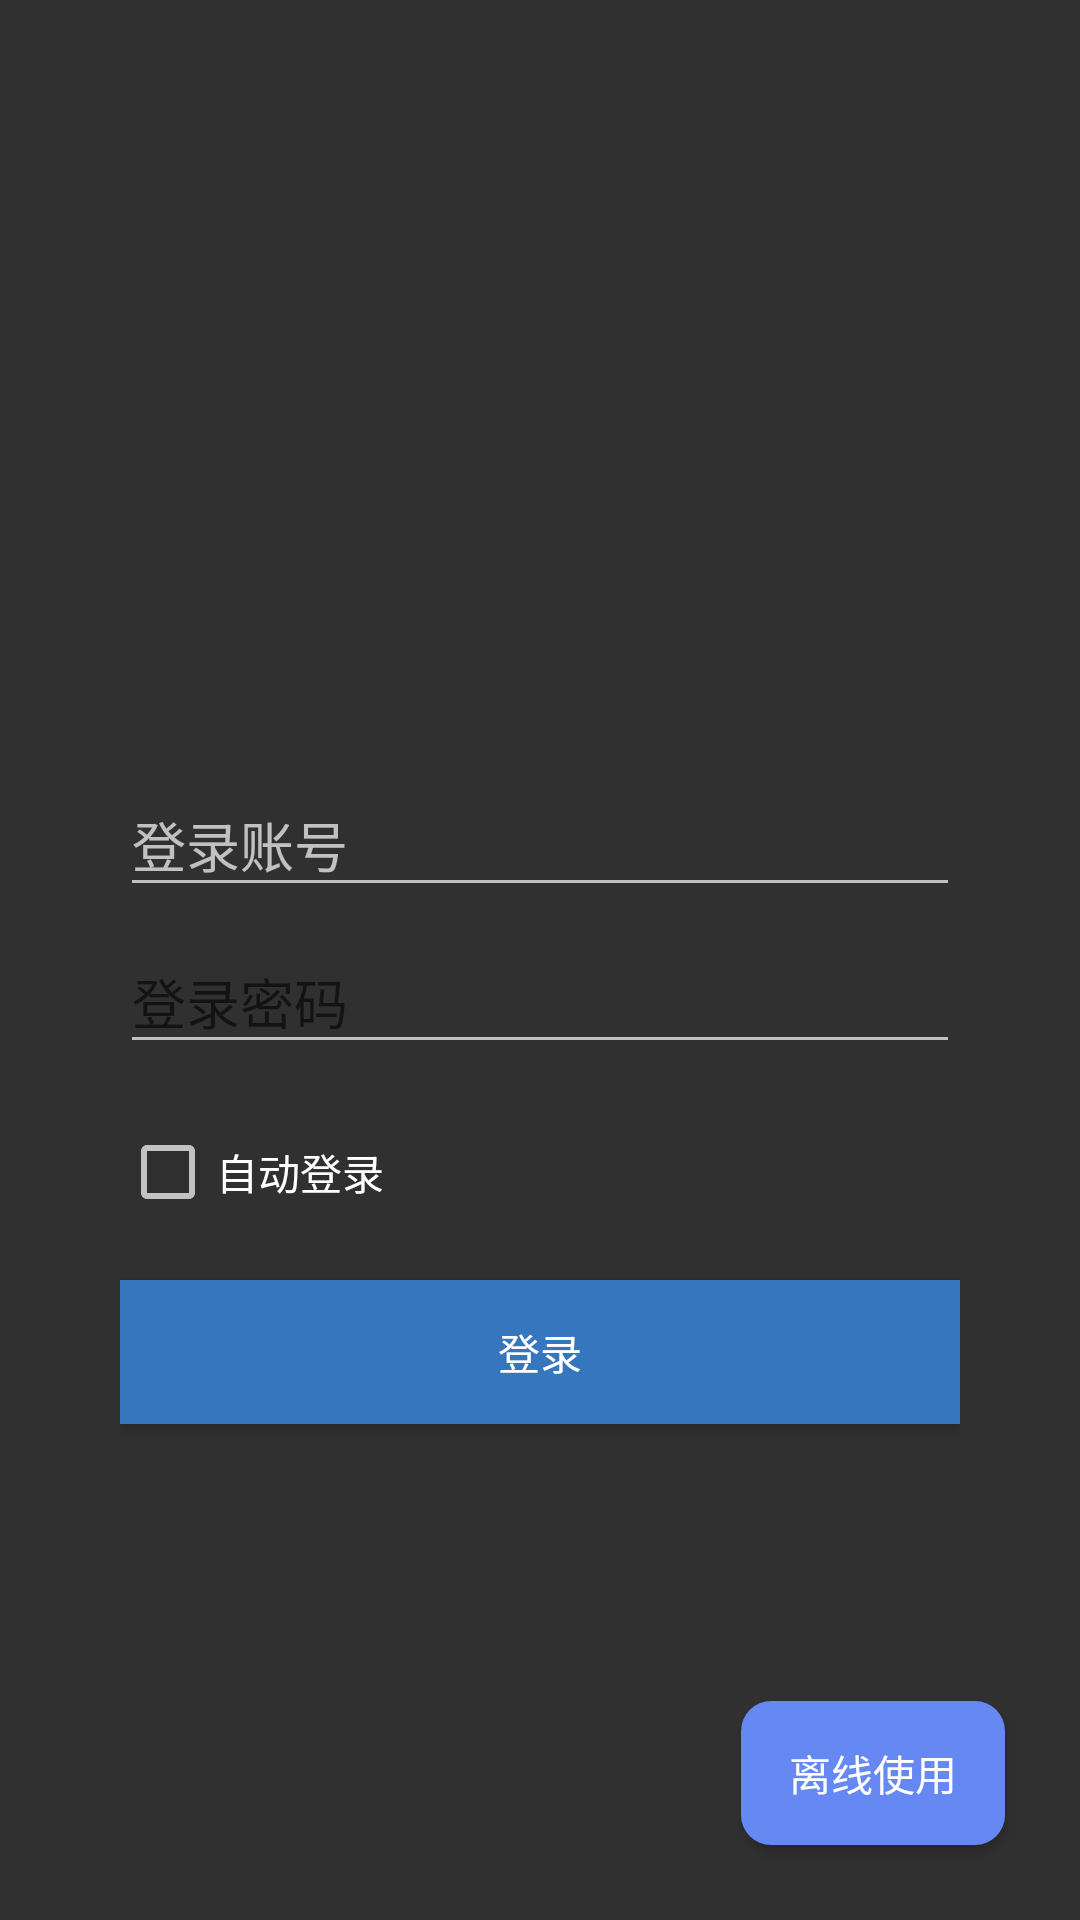

Android layout source for this screen:
<!-- AndroidManifest.xml: activity theme Theme.AppCompat.NoActionBar -->
<!-- res/layout/activity_login.xml -->
<?xml version="1.0" encoding="utf-8"?>
<RelativeLayout xmlns:android="http://schemas.android.com/apk/res/android"
    xmlns:tools="http://schemas.android.com/tools"
    android:layout_width="match_parent"
    android:layout_height="match_parent"
    android:background="@drawable/loginbg"
    tools:context="com.hb712.gleak_android.LoginActivity">

    <LinearLayout
        android:id="@+id/login_layout"
        android:layout_width="327dp"
        android:layout_height="wrap_content"
        android:layout_marginStart="@dimen/dimen_40dp"
        android:layout_marginTop="@dimen/dimen_250dp"
        android:layout_marginEnd="@dimen/dimen_40dp"
        android:orientation="vertical">

        <android.support.design.widget.TextInputLayout
            android:layout_width="match_parent"
            android:layout_height="wrap_content"
            android:textAppearance="@style/LoginTextHintStyle">

            <AutoCompleteTextView
                android:id="@+id/username"
                android:layout_width="match_parent"
                android:layout_height="wrap_content"
                android:hint="@string/username_hint"
                android:maxLines="1" />
        </android.support.design.widget.TextInputLayout>

        <android.support.design.widget.TextInputLayout
            style="@style/AppTheme"
            android:layout_width="match_parent"
            android:layout_height="wrap_content"
            android:textAppearance="@style/LoginTextHintStyle"
            tools:ignore="LabelFor">

            <EditText
                android:id="@+id/password"
                android:layout_width="match_parent"
                android:layout_height="wrap_content"
                android:hint="@string/password_hint"
                android:inputType="textPassword" />

        </android.support.design.widget.TextInputLayout>

        <CheckBox
            android:id="@+id/save_username_pwd"
            android:layout_width="match_parent"
            android:layout_height="wrap_content"
            android:layout_marginTop="@dimen/fab_margin"
            android:layout_marginBottom="@dimen/fab_margin"
            android:text="@string/save_username_pwd"
            android:textColor="@color/white" />

        <Button
            android:id="@+id/login_button"
            style="@style/AppTheme"
            android:layout_width="match_parent"
            android:layout_height="wrap_content"
            android:background="@color/login_button_background"
            android:text="@string/login_button_string"
            android:textColor="@color/white" />

        <TextView
            android:id="@+id/message"
            android:layout_width="match_parent"
            android:layout_height="wrap_content"
            android:layout_marginTop="@dimen/fab_margin"
            android:gravity="center"
            android:textColor="@color/login_textHintColor" />

        <TextView
            android:id="@+id/result_message"
            android:layout_width="match_parent"
            android:layout_height="wrap_content"
            android:layout_marginTop="@dimen/fab_margin"
            android:textColor="@color/white" />
    </LinearLayout>

    <ImageView
        android:id="@+id/loading_image"
        android:layout_width="wrap_content"
        android:layout_height="wrap_content"
        android:layout_below="@+id/login_layout"
        android:layout_centerHorizontal="true"
        android:src="@drawable/action_loading"
        tools:ignore="ContentDescription" />

    <Button
        android:layout_width="wrap_content"
        android:layout_height="wrap_content"
        android:layout_alignParentEnd="true"
        android:layout_alignParentBottom="true"
        android:layout_marginEnd="@dimen/dimen_25dp"
        android:layout_marginBottom="@dimen/dimen_25dp"
        android:background="@drawable/button_operation"
        android:onClick="loginWithoutUser"
        android:text="@string/login_without_user"
        android:textColor="@color/white" />

</RelativeLayout>
<!-- resources referenced by this layout -->
<resources>
  <color name="login_button_background">#3576BE</color>
  <color name="login_textHintColor">#878787</color>
  <color name="white">#ffffff</color>
  <dimen name="dimen_250dp">250dp</dimen>
  <dimen name="dimen_25dp">25dp</dimen>
  <dimen name="dimen_40dp">40dp</dimen>
  <dimen name="fab_margin">20dp</dimen>
  <!-- drawable button_operation (drawable) -->
  <?xml version="1.0" encoding="utf-8"?>
  <selector
    xmlns:android="http://schemas.android.com/apk/res/android">
      <item android:state_pressed="true">
          <shape>
              <solid android:color="@color/accent" />
              <corners android:radius="@dimen/dimen_10dp" />
              <padding android:left="@dimen/dimen_2dp" android:top="@dimen/dimen_2dp" android:right="@dimen/dimen_2dp" android:bottom="@dimen/dimen_2dp" />
          </shape>
      </item>
      <item android:state_focused="true">
          <shape>
              <solid android:color="@color/accent" />
              <corners android:radius="@dimen/dimen_10dp" />
              <padding android:left="@dimen/dimen_2dp" android:top="@dimen/dimen_2dp" android:right="@dimen/dimen_2dp" android:bottom="@dimen/dimen_2dp" />
          </shape>
      </item>
      <item android:state_enabled="false">
          <shape>
              <solid android:color="@color/color_button_disEnabled" />
              <corners android:radius="@dimen/dimen_10dp" />
              <padding android:left="@dimen/dimen_2dp" android:top="@dimen/dimen_2dp" android:right="@dimen/dimen_2dp" android:bottom="@dimen/dimen_2dp" />
          </shape>
      </item>
      <item>
          <shape>
              <solid android:color="@color/btn_operation" />
              <corners android:radius="@dimen/dimen_10dp" />
              <padding android:left="@dimen/dimen_2dp" android:top="@dimen/dimen_2dp" android:right="@dimen/dimen_2dp" android:bottom="@dimen/dimen_2dp" />
          </shape>
      </item>
  </selector>
  <string name="login_button_string">登录</string>
  <string name="login_without_user">离线使用</string>
  <string name="password_hint">登录密码</string>
  <string name="save_username_pwd">自动登录</string>
  <string name="username_hint">登录账号</string>
  <style name="AppTheme" parent="Theme.AppCompat.Light.DarkActionBar">
          
          <item name="colorPrimary">@color/colorPrimary</item>
          <item name="colorPrimaryDark">@color/colorPrimaryDark</item>
          <item name="colorAccent">@color/colorAccent</item>
          <item name="actionBarSize">@dimen/dimen_35dp</item>
      </style>
  <style name="LoginTextHintStyle">
          <item name="android:textSize">@dimen/dimen_16sp</item>
          <item name="android:textColor">@color/launch_text_color</item>
      </style>
  <color name="accent">#009688</color>
  <dimen name="dimen_10dp">10dp</dimen>
  <dimen name="dimen_2dp">2dp</dimen>
  <color name="color_button_disEnabled">#d6d8d9</color>
  <color name="btn_operation">#6588f3</color>
  <color name="colorPrimary">#4055c7</color>
  <color name="colorPrimaryDark">#4055c7</color>
  <color name="colorAccent">#D81B60</color>
  <dimen name="dimen_35dp">35dp</dimen>
  <dimen name="dimen_16sp">16sp</dimen>
  <color name="launch_text_color">#33b5e5</color>
</resources>
